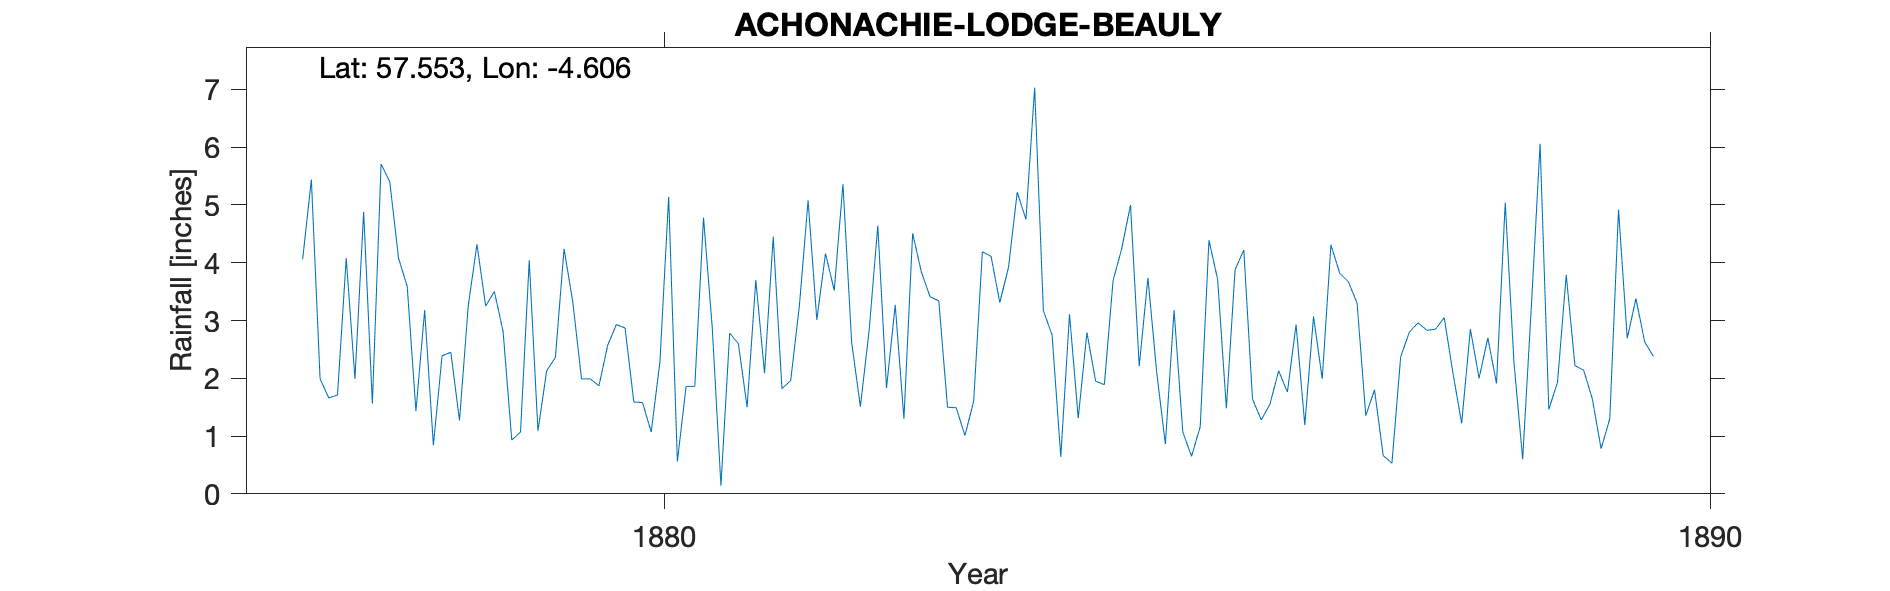

Source data for this figure (header and first rows):
ACHONACHIE LODGE [BEAULY], , , , , , , , , , , , , , , , , , , , 
Grid ref, NH 44170 54476, Long, -4.606, Lat, 57.55, Elevation, 125, ft, , , , , , , , , , , , 
Station no, RR4348, , , , , , , , , , , , , , , , , , , 
, 1870, 1871, 1872, 1873, 1874, 1875, 1876, 1877, 1878, 1879, 1880, 1881, 1882, 1883, 1884, 1885, 1886, 1887, 1888, 1889
January, , , , , , , , 4.06, 3.59, 0.93, 2.93, 0.14, 4.16, 3.41, 7.03, 2.21, 4.22, 3.67, 2.09, 1.93
February, , , , , , , , 5.44, 1.43, 1.07, 2.87, 2.78, 3.52, 3.34, 3.17, 3.74, 1.64, 3.3, 1.22, 3.79
March, , , , , , , , 1.99, 3.18, 4.04, 1.59, 2.6, 5.36, 1.5, 2.75, 2.11, 1.28, 1.35, 2.85, 2.22
April, , , , , , , , 1.66, 0.84, 1.09, 1.58, 1.5, 2.62, 1.49, 0.64, 0.86, 1.55, 1.8, 2, 2.14
May, , , , , , , , 1.71, 2.39, 2.13, 1.07, 3.7, 1.51, 1.01, 3.11, 3.18, 2.13, 0.66, 2.7, 1.64
June, , , , , , , , 4.08, 2.45, 2.36, 2.29, 2.09, 2.82, 1.6, 1.31, 1.07, 1.76, 0.53, 1.91, 0.78
July, , , , , , , , 1.99, 1.27, 4.24, 5.14, 4.45, 4.64, 4.19, 2.79, 0.65, 2.93, 2.37, 5.04, 1.3
August, , , , , , , , 4.88, 3.25, 3.32, 0.56, 1.82, 1.83, 4.11, 1.95, 1.16, 1.19, 2.8, 2.28, 4.92
September, , , , , , , , 1.56, 4.32, 1.99, 1.86, 1.96, 3.27, 3.31, 1.89, 4.39, 3.07, 2.96, 0.6, 2.69
October, , , , , , , , 5.71, 3.25, 1.99, 1.86, 3.25, 1.3, 3.92, 3.69, 3.71, 1.99, 2.83, 3.25, 3.38
November, , , , , , , , 5.4, 3.5, 1.87, 4.78, 5.08, 4.51, 5.22, 4.25, 1.48, 4.31, 2.85, 6.06, 2.63
December, , , , , , , , 4.08, 2.81, 2.57, 2.88, 3.01, 3.84, 4.75, 5, 3.88, 3.82, 3.05, 1.46, 2.38
Total, , , , , , , , 42.56, 32.28, 27.6, 29.41, 32.38, 39.38, 37.85, 37.58, 28.44, 29.89, 28.17, 31.46, 29.8
Site now under dam, , , , , , , , , , , , , , , , , , , , 
Station no, RR4348, , , , , , , , , , , , , , , , , , , 
Midas, , , , , , , , , , , , , , , , , , , , 
Hyd stn, , , , , , , , , , , , , , , , , , , , 
1879 total edited to match sum, although…, , , , , , , , , , , , , , , , , , , , 
